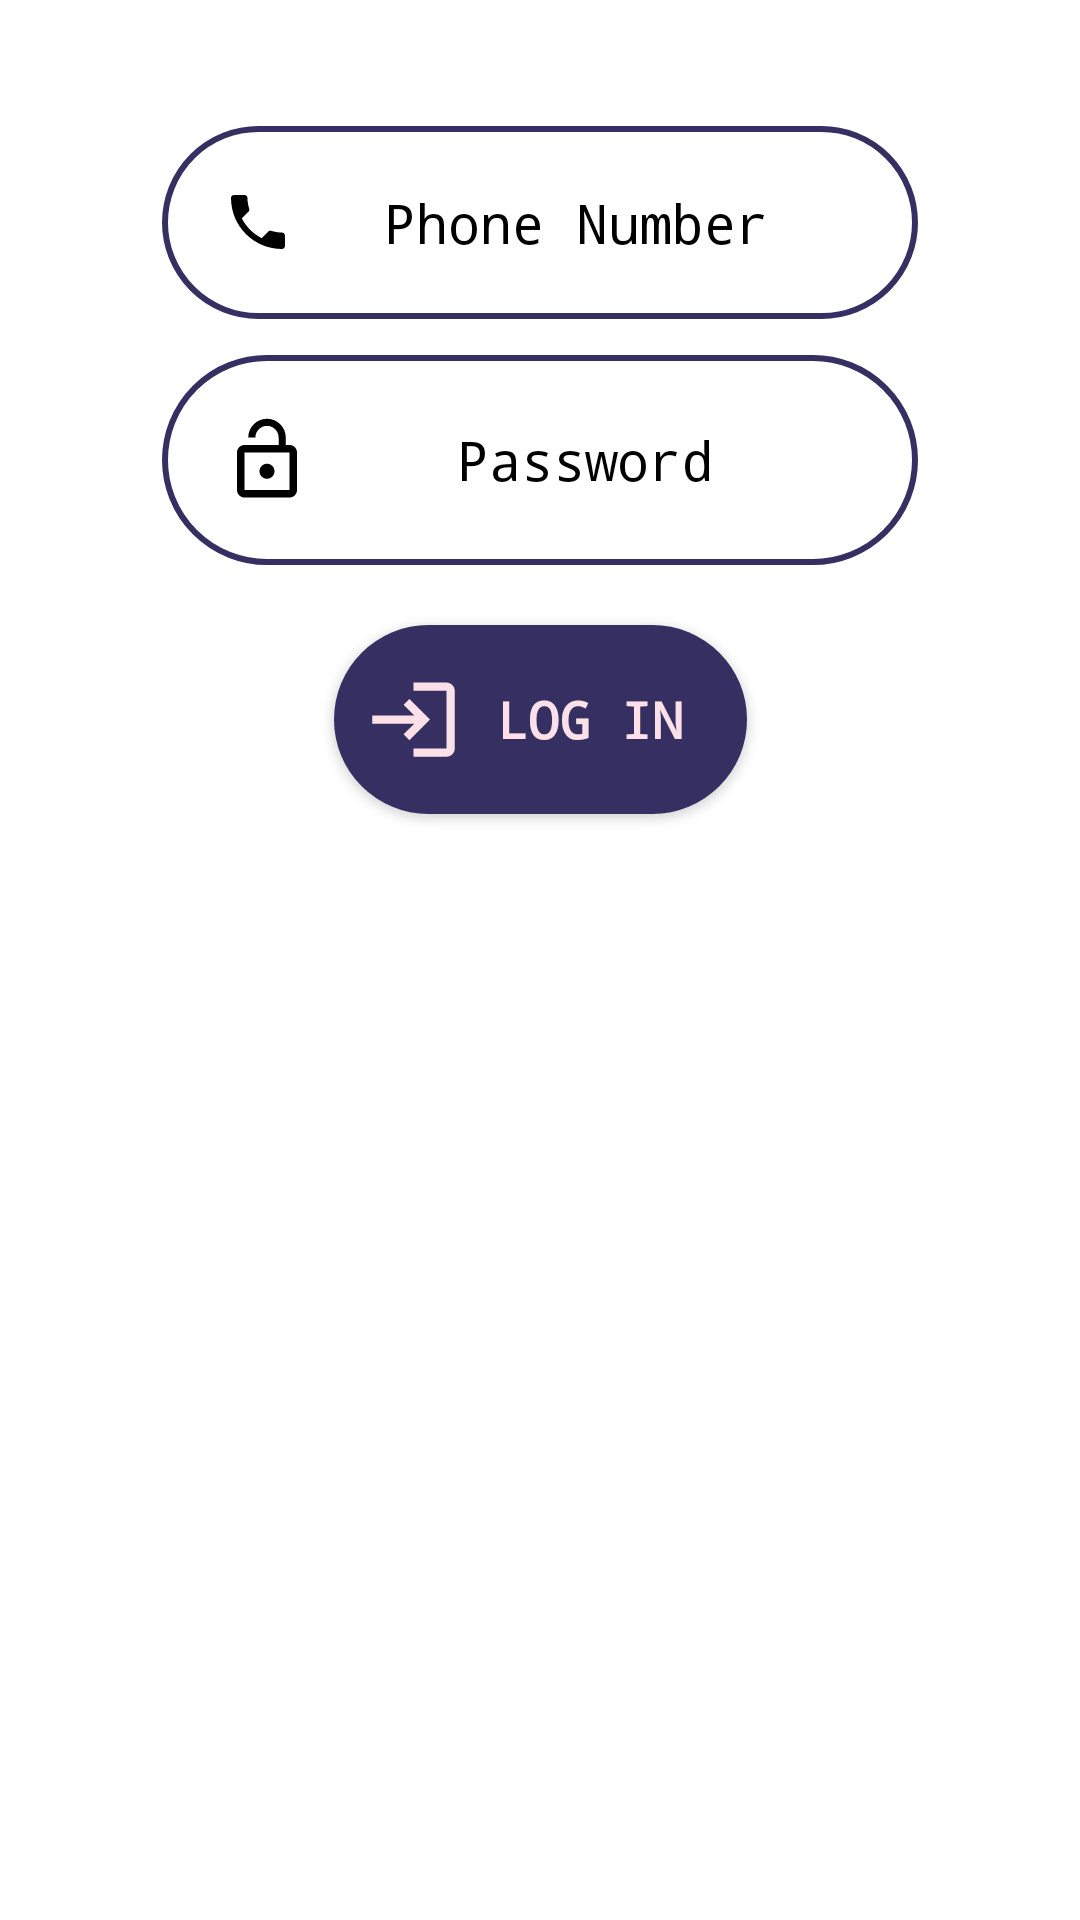

Write the Android layout XML for this screen, with the resource values it uses.
<!-- AndroidManifest.xml: application theme Theme.ClitzARestaurantApp -->
<!-- res/layout/fragment_login_tab.xml -->
<?xml version="1.0" encoding="utf-8"?>
<ScrollView xmlns:android="http://schemas.android.com/apk/res/android"
    xmlns:app="http://schemas.android.com/apk/res-auto"
    xmlns:tools="http://schemas.android.com/tools"
    android:id="@+id/ScrollView01"
    android:layout_width="match_parent"
    android:layout_height="match_parent"
    android:fillViewport="true"
    android:scrollbars="none"
    >

<androidx.constraintlayout.widget.ConstraintLayout
    android:layout_width="match_parent"
    android:layout_height="match_parent"
    tools:context=".login_tab">

    <EditText
        android:id="@+id/phone"
        android:layout_width="wrap_content"
        android:layout_height="wrap_content"
        android:background="@drawable/edit_text_box_border"
        android:drawableLeft="@drawable/ic_baseline_phone_24"
        android:ems="12"
        android:fontFamily="monospace"
        android:hint="Phone Number"
        android:inputType="number"
        android:padding="20sp"
        android:textAlignment="center"
        android:textColor="@color/black"
        android:textColorHint="@color/black"
        app:layout_constraintBottom_toBottomOf="parent"
        app:layout_constraintEnd_toEndOf="parent"
        app:layout_constraintStart_toStartOf="parent"
        app:layout_constraintTop_toTopOf="parent"
        app:layout_constraintVertical_bias="0.073" />

    <EditText
        android:id="@+id/password"
        android:layout_width="wrap_content"
        android:layout_height="wrap_content"
        android:layout_marginTop="12dp"
        android:background="@drawable/edit_text_box_border"
        android:drawableLeft="@drawable/ic_baseline_lock_open_24"
        android:ems="12"
        android:hint="Password"
        android:inputType="number"
        android:padding="20sp"
        android:textAlignment="center"
        android:fontFamily="monospace"
        android:textColorHint="@color/black"
        android:textColor="@color/black"
        app:layout_constraintEnd_toEndOf="parent"
        app:layout_constraintStart_toStartOf="parent"
        app:layout_constraintTop_toBottomOf="@+id/phone" />

    <androidx.appcompat.widget.AppCompatButton
        android:id="@+id/log_in"
        android:layout_width="wrap_content"
        android:layout_height="wrap_content"
        android:layout_marginTop="20dp"
        android:background="@drawable/sign_in_button_border"
        android:drawableLeft="@drawable/ic_baseline_login_24"
        android:ems="7"
        android:fontFamily="monospace"
        android:padding="10sp"
        android:text="Log In"
        android:textAlignment="center"
        android:textColor="#FBE0E8"
        android:textStyle="bold"
        android:textSize="17sp"
        app:layout_constraintEnd_toEndOf="parent"
        app:layout_constraintStart_toStartOf="parent"
        app:layout_constraintTop_toBottomOf="@+id/password"
        tools:ignore="MissingConstraints" />

</androidx.constraintlayout.widget.ConstraintLayout>
</ScrollView>
<!-- resources referenced by this layout -->
<resources>
  <!-- drawable edit_text_box_border (drawable) -->
  <?xml version="1.0" encoding="utf-8"?>
  <shape xmlns:android="http://schemas.android.com/apk/res/android" android:shape="rectangle" >
      <corners
          android:radius="44dp"
          />
      <solid
          android:color="#FFFFFF"
          />
      <size
          android:width="116dp"
          android:height="63dp"
          />
      <stroke
          android:width="2dp"
          android:color="#363062"
          />
  </shape>
  <!-- drawable ic_baseline_lock_open_24 (drawable) -->
  <vector xmlns:android="http://schemas.android.com/apk/res/android"
      android:width="30dp"
      android:height="30dp"
      android:viewportWidth="24"
      android:viewportHeight="24"
      >
    <path
        android:fillColor="@android:color/black"
        android:pathData="M12,17c1.1,0 2,-0.9 2,-2s-0.9,-2 -2,-2 -2,0.9 -2,2 0.9,2 2,2zM18,8h-1L17,6c0,-2.76 -2.24,-5 -5,-5S7,3.24 7,6h1.9c0,-1.71 1.39,-3.1 3.1,-3.1 1.71,0 3.1,1.39 3.1,3.1v2L6,8c-1.1,0 -2,0.9 -2,2v10c0,1.1 0.9,2 2,2h12c1.1,0 2,-0.9 2,-2L20,10c0,-1.1 -0.9,-2 -2,-2zM18,20L6,20L6,10h12v10z"/>
  </vector>
  <!-- drawable ic_baseline_login_24 (drawable) -->
  <vector xmlns:android="http://schemas.android.com/apk/res/android"
      android:width="33dp"
      android:height="33dp"
      android:viewportWidth="24"
      android:viewportHeight="24"
      android:tint="#FBE0E8">
    <path
        android:fillColor="#FBE0E8"
        android:pathData="M11,7L9.6,8.4l2.6,2.6H2v2h10.2l-2.6,2.6L11,17l5,-5L11,7zM20,19h-8v2h8c1.1,0 2,-0.9 2,-2V5c0,-1.1 -0.9,-2 -2,-2h-8v2h8V19z"/>
  </vector>
  <!-- drawable ic_baseline_phone_24 (drawable) -->
  <vector xmlns:android="http://schemas.android.com/apk/res/android"
      android:width="24dp"
      android:height="24dp"
      android:viewportWidth="24"
      android:viewportHeight="24"
      android:tint="@color/black">
    <path
        android:fillColor="@android:color/black"
        android:pathData="M6.62,10.79c1.44,2.83 3.76,5.14 6.59,6.59l2.2,-2.2c0.27,-0.27 0.67,-0.36 1.02,-0.24 1.12,0.37 2.33,0.57 3.57,0.57 0.55,0 1,0.45 1,1V20c0,0.55 -0.45,1 -1,1 -9.39,0 -17,-7.61 -17,-17 0,-0.55 0.45,-1 1,-1h3.5c0.55,0 1,0.45 1,1 0,1.25 0.2,2.45 0.57,3.57 0.11,0.35 0.03,0.74 -0.25,1.02l-2.2,2.2z"/>
  </vector>
  <!-- drawable sign_in_button_border (drawable) -->
  <?xml version="1.0" encoding="utf-8"?>
  <shape xmlns:android="http://schemas.android.com/apk/res/android" android:shape="rectangle" >
      <corners
          android:radius="44dp"
          />
      <solid
          android:color="#363062"
          />
      <size
          android:width="116dp"
          android:height="63dp"
          />
  
  </shape>
  <style name="Theme.ClitzARestaurantApp" parent="Theme.MaterialComponents.Light.NoActionBar">
          
          <item name="colorPrimary">#FBE0E8</item>
          <item name="colorPrimaryVariant">#00137C</item>
          <item name="colorOnPrimary">@color/white</item>
          
          <item name="colorSecondary">@color/teal_200</item>
          <item name="colorSecondaryVariant">@color/teal_700</item>
          <item name="colorOnSecondary">@color/black</item>
          
          <item name="android:statusBarColor" tools:targetApi="l">?attr/colorPrimaryVariant</item>
          
      </style>
  <!-- not gathered from this repository: default colours our renderer supplied (Android Studio template values) -->
  <color name="teal_200">#FF03DAC5</color>
  <color name="teal_700">#FF018786</color>
  <color name="black">#FF000000</color>
  <color name="white">#FFFFFFFF</color>
</resources>
